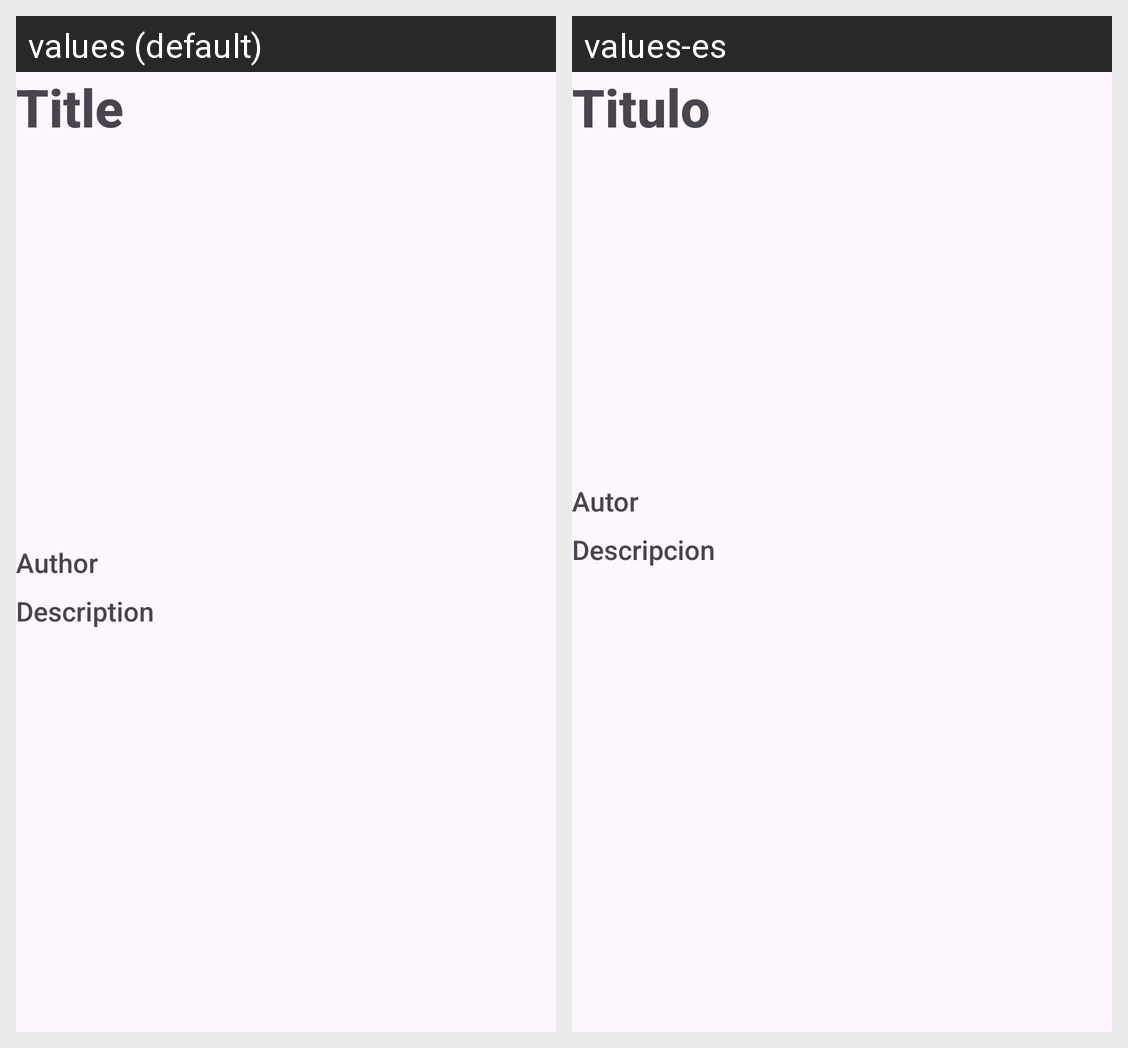

Here is an Android app screen in its default locale and in the app's own translations. Write out the translated-string differences for the strings that appear on this screen.
Android screen res/layout/activity_detaill_news.xml rendered under 2 locales, left to right: values (default), values-es. Device: Nexus 5 (rendered at 1080×1920; each locale shown at half size, 540×960, under a caption strip naming it); theme Theme.ActUni2.
Strings drawn on this screen, with the default value and each locale's value (text and hints the layout hard-codes, and strings that could not be matched under every locale, appear in the picture but are not listed):

text_title
  values: Title
      
  values-es: Titulo

text_author
  values: Author
  values-es: Autor

text_description
  values: Description
  values-es: Descripcion
